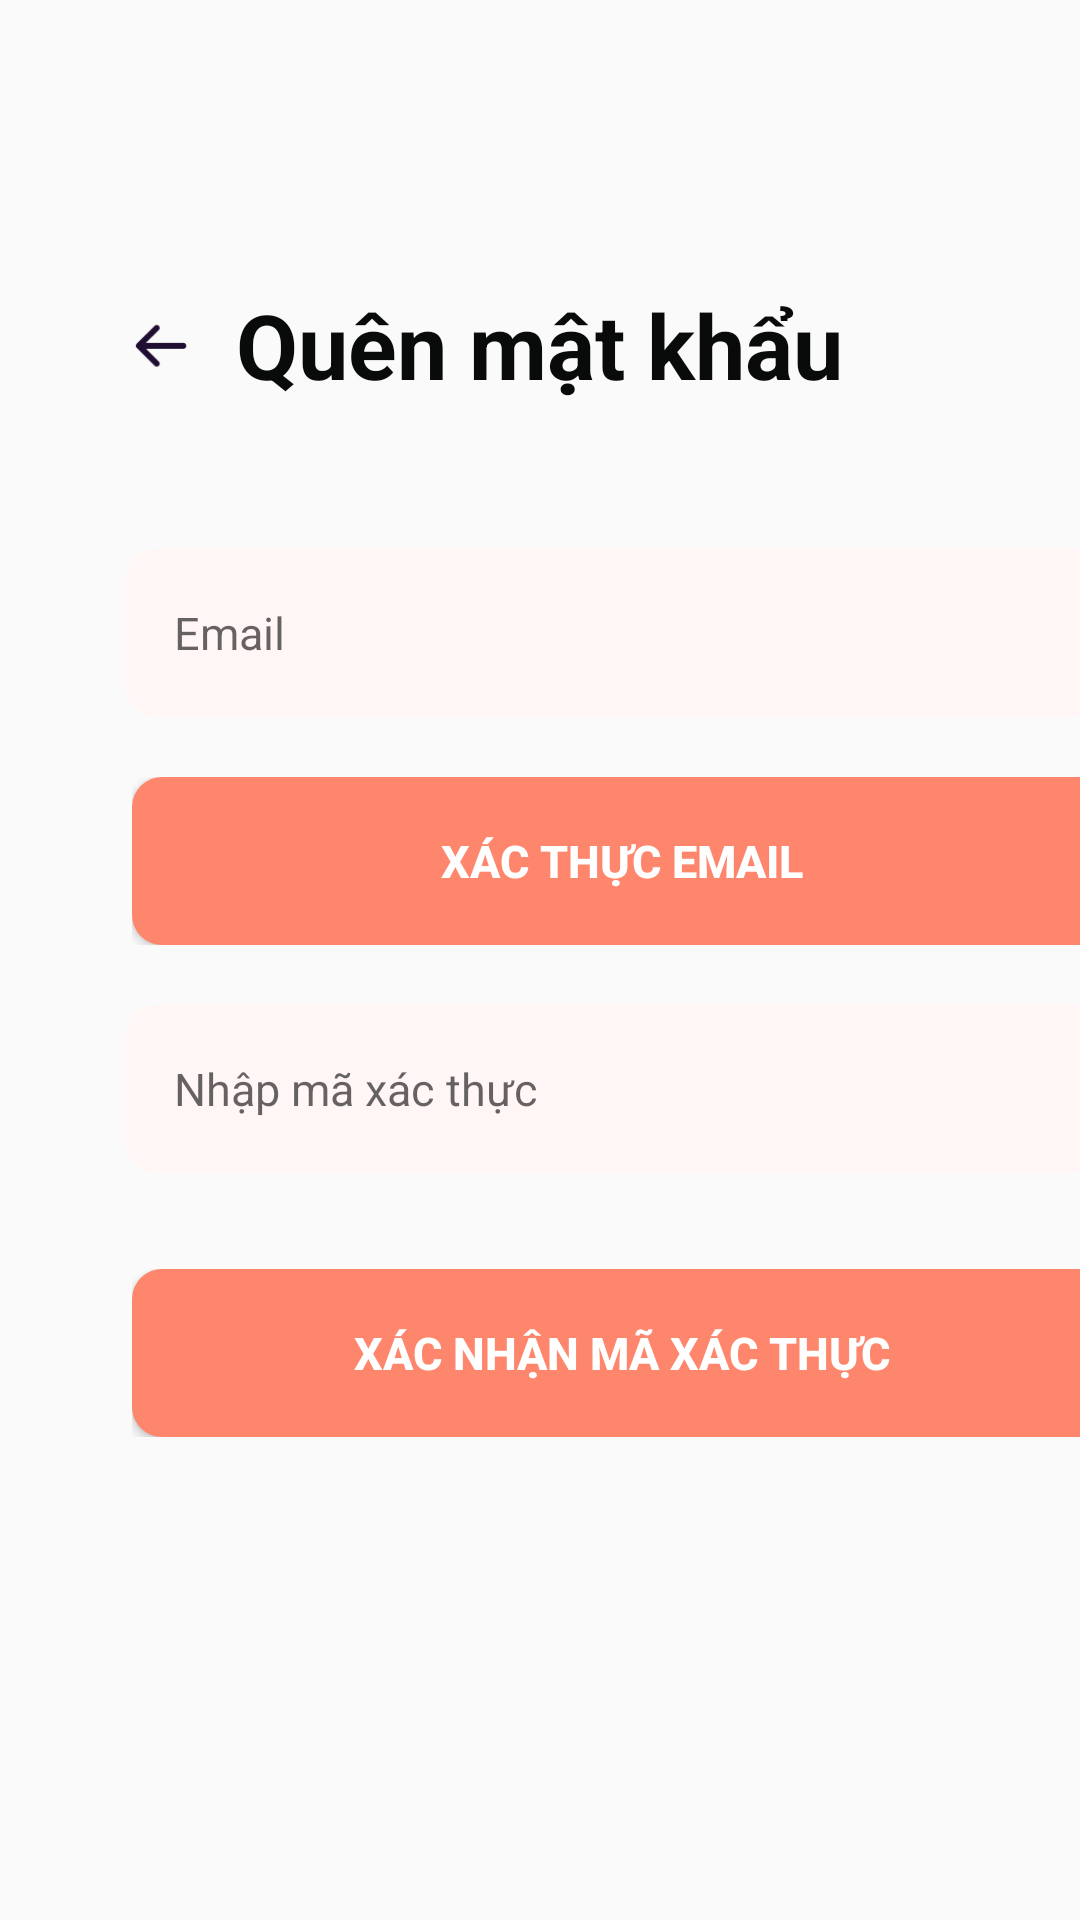

Produce the Android XML layout that renders to this screen, including the resource entries it uses.
<!-- AndroidManifest.xml: application theme Theme.Android_DoAn -->
<!-- res/layout/activity_quen_mat_khau.xml -->
<?xml version="1.0" encoding="utf-8"?>

<ScrollView xmlns:android="http://schemas.android.com/apk/res/android"
    android:id="@+id/quenmatkhau"
    android:layout_width="match_parent"
    android:layout_height="match_parent"
    android:scrollbars="none">

    <FrameLayout
        android:layout_width="match_parent"
        android:layout_height="match_parent">

        <LinearLayout
            android:id="@+id/container_forgot_password"
            android:layout_width="match_parent"
            android:layout_height="wrap_content"
            android:background="@drawable/container_bars"
            android:orientation="vertical"
            android:paddingBottom="32dp">

            
            <FrameLayout
                android:id="@+id/container_bars_nav_standard"
                android:layout_width="match_parent"
                android:layout_height="48dp"
                android:layout_marginHorizontal="18dp"
                android:layout_marginTop="91dp"
                android:background="@drawable/container_bars">

                <ImageView
                    android:id="@+id/image_arrow_left"
                    android:layout_width="24dp"
                    android:layout_height="24dp"
                    android:layout_gravity="start|center_vertical"
                    android:layout_marginStart="24dp"
                    android:src="@drawable/image_arrow_left" />

                <TextView
                    android:id="@+id/text_forgot_password"
                    android:layout_width="wrap_content"
                    android:layout_height="wrap_content"
                    android:layout_gravity="center"
                    android:text="Quên mật khẩu"
                    android:textColor="#FF090A0A"
                    android:textSize="30sp"
                    android:textStyle="bold" />
            </FrameLayout>

            
            <FrameLayout
                android:layout_width="325dp"
                android:layout_height="56dp"
                android:layout_marginStart="42dp"
                android:layout_marginTop="44dp"
                android:background="@drawable/container_group1">

                <ImageView
                    android:layout_width="match_parent"
                    android:layout_height="match_parent"
                    android:background="@drawable/image_rectangle2" />

                <EditText
                    android:id="@+id/txtQuenMatKhau_Email"
                    android:layout_width="match_parent"
                    android:layout_height="match_parent"
                    android:hint="Email"
                    android:paddingStart="16dp"
                    android:background="@android:color/transparent"
                    android:textColor="#000000"
                    android:textSize="15sp" />
            </FrameLayout>

            
            <FrameLayout
                android:layout_width="326dp"
                android:layout_height="56dp"
                android:layout_marginStart="44dp"
                android:layout_marginTop="20dp"
                android:background="@drawable/container_group1">

                <Button
                    android:id="@+id/btn_verify_email"
                    android:layout_width="match_parent"
                    android:layout_height="match_parent"
                    android:text="Xác thực email"
                    android:textColor="#FFFFFFFF"
                    android:background="@drawable/image_rectangle1"
                    android:textSize="15sp"
                    android:textStyle="bold" />
            </FrameLayout>

            
            <FrameLayout
                android:layout_width="325dp"
                android:layout_height="56dp"
                android:layout_marginStart="42dp"
                android:layout_marginTop="20dp"
                android:background="@drawable/container_group1">

                <ImageView
                    android:layout_width="match_parent"
                    android:layout_height="match_parent"
                    android:background="@drawable/image_rectangle2" />

                <EditText
                    android:id="@+id/txtQuenMatKhau_MaXacThuc"
                    android:layout_width="match_parent"
                    android:layout_height="match_parent"
                    android:hint="Nhập mã xác thực"
                    android:paddingStart="16dp"
                    android:background="@android:color/transparent"
                    android:textColor="#000000"
                    android:textSize="15sp" />
            </FrameLayout>

            
            <FrameLayout
                android:layout_width="326dp"
                android:layout_height="56dp"
                android:layout_marginStart="44dp"
                android:layout_marginTop="32dp"
                android:background="@drawable/container_group1">

                <Button
                    android:id="@+id/btn_xacnhan_ma_xacthuc"
                    android:layout_width="match_parent"
                    android:layout_height="match_parent"
                    android:text="Xác nhận mã xác thực"
                    android:textColor="#FFFFFFFF"
                    android:background="@drawable/image_rectangle1"
                    android:textSize="15sp"
                    android:textStyle="bold" />
            </FrameLayout>

        </LinearLayout>

    </FrameLayout>

</ScrollView>
<!-- resources referenced by this layout -->
<resources>
  <!-- drawable image_arrow_left: png bitmap (drawable, 647 bytes) -->
  <!-- drawable image_rectangle1 (drawable) -->
  <?xml version="1.0" encoding="utf-8"?>
  <shape xmlns:android="http://schemas.android.com/apk/res/android"
    android:shape="rectangle">
      <solid android:color="#FFFD866C" /><corners android:radius="10dp" />
  </shape>
  <!-- drawable image_rectangle2 (drawable) -->
  <?xml version="1.0" encoding="utf-8"?>
  <shape xmlns:android="http://schemas.android.com/apk/res/android"
    android:shape="rectangle">
      <solid android:color="#FFFFF6F5" /><corners android:radius="10dp" />
  </shape>
  <style name="Theme.Android_DoAn" parent="Base.Theme.Android_DoAn" />
  <style name="Base.Theme.Android_DoAn" parent="Theme.AppCompat.DayNight.NoActionBar">
          
          
      </style>
</resources>
